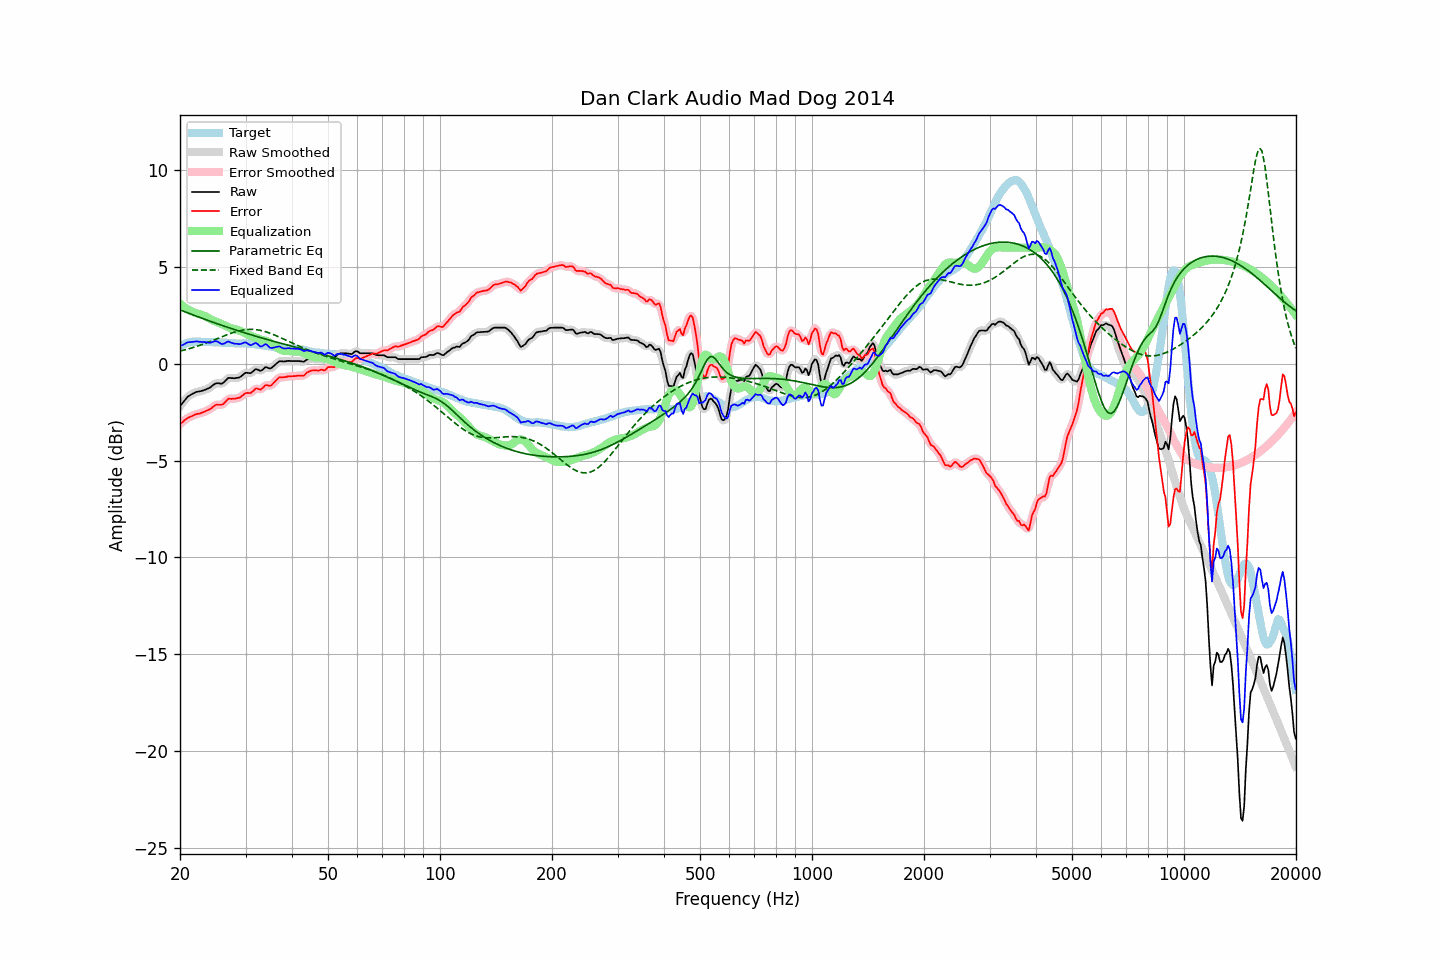

The table this chart was drawn from, first rows:
frequency, raw, error, smoothed, error_smoothed, equalization, parametric_eq, fixed_band_eq, equalized_raw, equalized_smoothed, target
20.00, -2.19, -3.11, -2.20, -3.12, 3.11, 2.79, 0.65, 0.92, 0.91, 0.92
20.20, -2.09, -3.05, -2.08, -3.04, 3.04, 2.75, 0.68, 0.95, 0.96, 0.96
20.40, -1.99, -2.99, -1.98, -2.97, 2.97, 2.72, 0.70, 0.98, 1.00, 1.00
20.61, -1.88, -2.90, -1.88, -2.91, 2.91, 2.69, 0.72, 1.03, 1.03, 1.02
20.81, -1.78, -2.84, -1.78, -2.84, 2.85, 2.66, 0.74, 1.08, 1.07, 1.06
21.02, -1.69, -2.79, -1.70, -2.79, 2.80, 2.62, 0.76, 1.11, 1.10, 1.10
21.23, -1.64, -2.75, -1.64, -2.75, 2.75, 2.59, 0.79, 1.11, 1.12, 1.11
21.44, -1.59, -2.72, -1.59, -2.71, 2.71, 2.56, 0.81, 1.12, 1.12, 1.13
21.66, -1.54, -2.68, -1.54, -2.68, 2.68, 2.53, 0.84, 1.13, 1.13, 1.14
21.87, -1.50, -2.64, -1.50, -2.64, 2.64, 2.50, 0.86, 1.15, 1.15, 1.14
22.09, -1.46, -2.61, -1.47, -2.61, 2.62, 2.47, 0.89, 1.16, 1.15, 1.15
22.31, -1.44, -2.59, -1.44, -2.59, 2.59, 2.43, 0.92, 1.15, 1.15, 1.15
22.54, -1.43, -2.58, -1.43, -2.57, 2.57, 2.40, 0.94, 1.14, 1.14, 1.15
22.76, -1.41, -2.55, -1.41, -2.55, 2.54, 2.37, 0.97, 1.13, 1.13, 1.14
22.99, -1.39, -2.52, -1.39, -2.52, 2.51, 2.34, 1.00, 1.12, 1.12, 1.13
23.22, -1.36, -2.49, -1.36, -2.48, 2.48, 2.31, 1.03, 1.12, 1.12, 1.13
23.45, -1.33, -2.44, -1.33, -2.45, 2.45, 2.28, 1.06, 1.12, 1.12, 1.11
23.69, -1.29, -2.41, -1.30, -2.41, 2.40, 2.25, 1.09, 1.11, 1.10, 1.11
23.92, -1.26, -2.37, -1.25, -2.37, 2.35, 2.22, 1.13, 1.09, 1.10, 1.11
24.16, -1.21, -2.33, -1.20, -2.32, 2.30, 2.19, 1.16, 1.09, 1.10, 1.12
24.40, -1.14, -2.26, -1.14, -2.26, 2.26, 2.16, 1.19, 1.12, 1.12, 1.12
24.65, -1.08, -2.19, -1.08, -2.19, 2.22, 2.13, 1.23, 1.14, 1.15, 1.11
24.89, -1.02, -2.13, -1.03, -2.14, 2.19, 2.10, 1.26, 1.17, 1.16, 1.11
25.14, -1.00, -2.11, -1.01, -2.12, 2.16, 2.07, 1.29, 1.16, 1.15, 1.11
25.39, -1.01, -2.12, -1.01, -2.12, 2.12, 2.04, 1.33, 1.11, 1.11, 1.11
25.65, -1.02, -2.12, -1.02, -2.12, 2.09, 2.01, 1.36, 1.07, 1.06, 1.10
25.91, -1.03, -2.12, -1.02, -2.11, 2.05, 1.99, 1.39, 1.02, 1.03, 1.09
26.16, -0.98, -2.07, -0.97, -2.06, 2.01, 1.96, 1.43, 1.03, 1.03, 1.09
26.43, -0.90, -1.99, -0.90, -1.98, 1.97, 1.93, 1.46, 1.07, 1.07, 1.09
26.69, -0.81, -1.90, -0.81, -1.90, 1.93, 1.90, 1.49, 1.12, 1.12, 1.09
26.96, -0.73, -1.81, -0.75, -1.83, 1.89, 1.87, 1.52, 1.16, 1.13, 1.08
27.23, -0.73, -1.81, -0.73, -1.80, 1.85, 1.85, 1.55, 1.12, 1.12, 1.08
27.50, -0.74, -1.81, -0.73, -1.80, 1.82, 1.82, 1.58, 1.08, 1.09, 1.07
27.77, -0.74, -1.80, -0.74, -1.81, 1.80, 1.79, 1.61, 1.06, 1.06, 1.06
28.05, -0.75, -1.81, -0.74, -1.80, 1.78, 1.76, 1.64, 1.03, 1.04, 1.06
28.33, -0.73, -1.78, -0.74, -1.79, 1.77, 1.74, 1.66, 1.04, 1.03, 1.05
28.62, -0.72, -1.77, -0.72, -1.77, 1.74, 1.71, 1.69, 1.02, 1.02, 1.05
28.90, -0.70, -1.75, -0.69, -1.74, 1.71, 1.68, 1.71, 1.01, 1.02, 1.05
29.19, -0.65, -1.70, -0.64, -1.69, 1.68, 1.66, 1.72, 1.03, 1.04, 1.05
29.48, -0.58, -1.64, -0.58, -1.63, 1.65, 1.63, 1.74, 1.07, 1.07, 1.06
29.78, -0.51, -1.56, -0.52, -1.57, 1.61, 1.60, 1.75, 1.10, 1.09, 1.05
30.08, -0.46, -1.52, -0.48, -1.52, 1.57, 1.58, 1.76, 1.10, 1.09, 1.05
30.38, -0.47, -1.50, -0.47, -1.51, 1.52, 1.55, 1.77, 1.05, 1.05, 1.03
30.68, -0.48, -1.51, -0.48, -1.51, 1.48, 1.53, 1.78, 1.00, 1.00, 1.03
30.99, -0.49, -1.51, -0.47, -1.49, 1.44, 1.50, 1.78, 0.95, 0.97, 1.02
31.30, -0.42, -1.44, -0.42, -1.44, 1.41, 1.48, 1.78, 0.99, 1.00, 1.02
31.61, -0.35, -1.37, -0.35, -1.36, 1.39, 1.45, 1.77, 1.04, 1.04, 1.02
31.93, -0.28, -1.28, -0.30, -1.30, 1.36, 1.43, 1.76, 1.08, 1.06, 1.00
32.24, -0.29, -1.28, -0.30, -1.29, 1.33, 1.40, 1.76, 1.04, 1.03, 0.99
32.57, -0.33, -1.31, -0.33, -1.31, 1.29, 1.38, 1.74, 0.96, 0.96, 0.98
32.89, -0.37, -1.34, -0.35, -1.32, 1.26, 1.35, 1.73, 0.89, 0.91, 0.97
33.22, -0.33, -1.28, -0.32, -1.27, 1.23, 1.33, 1.71, 0.90, 0.91, 0.95
33.55, -0.26, -1.21, -0.26, -1.20, 1.21, 1.31, 1.69, 0.95, 0.95, 0.95
33.89, -0.18, -1.11, -0.21, -1.14, 1.19, 1.28, 1.66, 1.01, 0.99, 0.93
34.23, -0.18, -1.10, -0.20, -1.11, 1.17, 1.26, 1.64, 0.99, 0.97, 0.92
34.57, -0.22, -1.12, -0.21, -1.12, 1.13, 1.24, 1.61, 0.91, 0.91, 0.90
34.92, -0.25, -1.14, -0.23, -1.12, 1.08, 1.21, 1.58, 0.83, 0.85, 0.89
35.27, -0.21, -1.10, -0.21, -1.09, 1.02, 1.19, 1.55, 0.81, 0.82, 0.89
35.62, -0.14, -1.01, -0.15, -1.02, 0.97, 1.17, 1.51, 0.83, 0.82, 0.87
35.97, -0.07, -0.92, -0.07, -0.93, 0.92, 1.14, 1.48, 0.85, 0.85, 0.85
... 635 more rows
